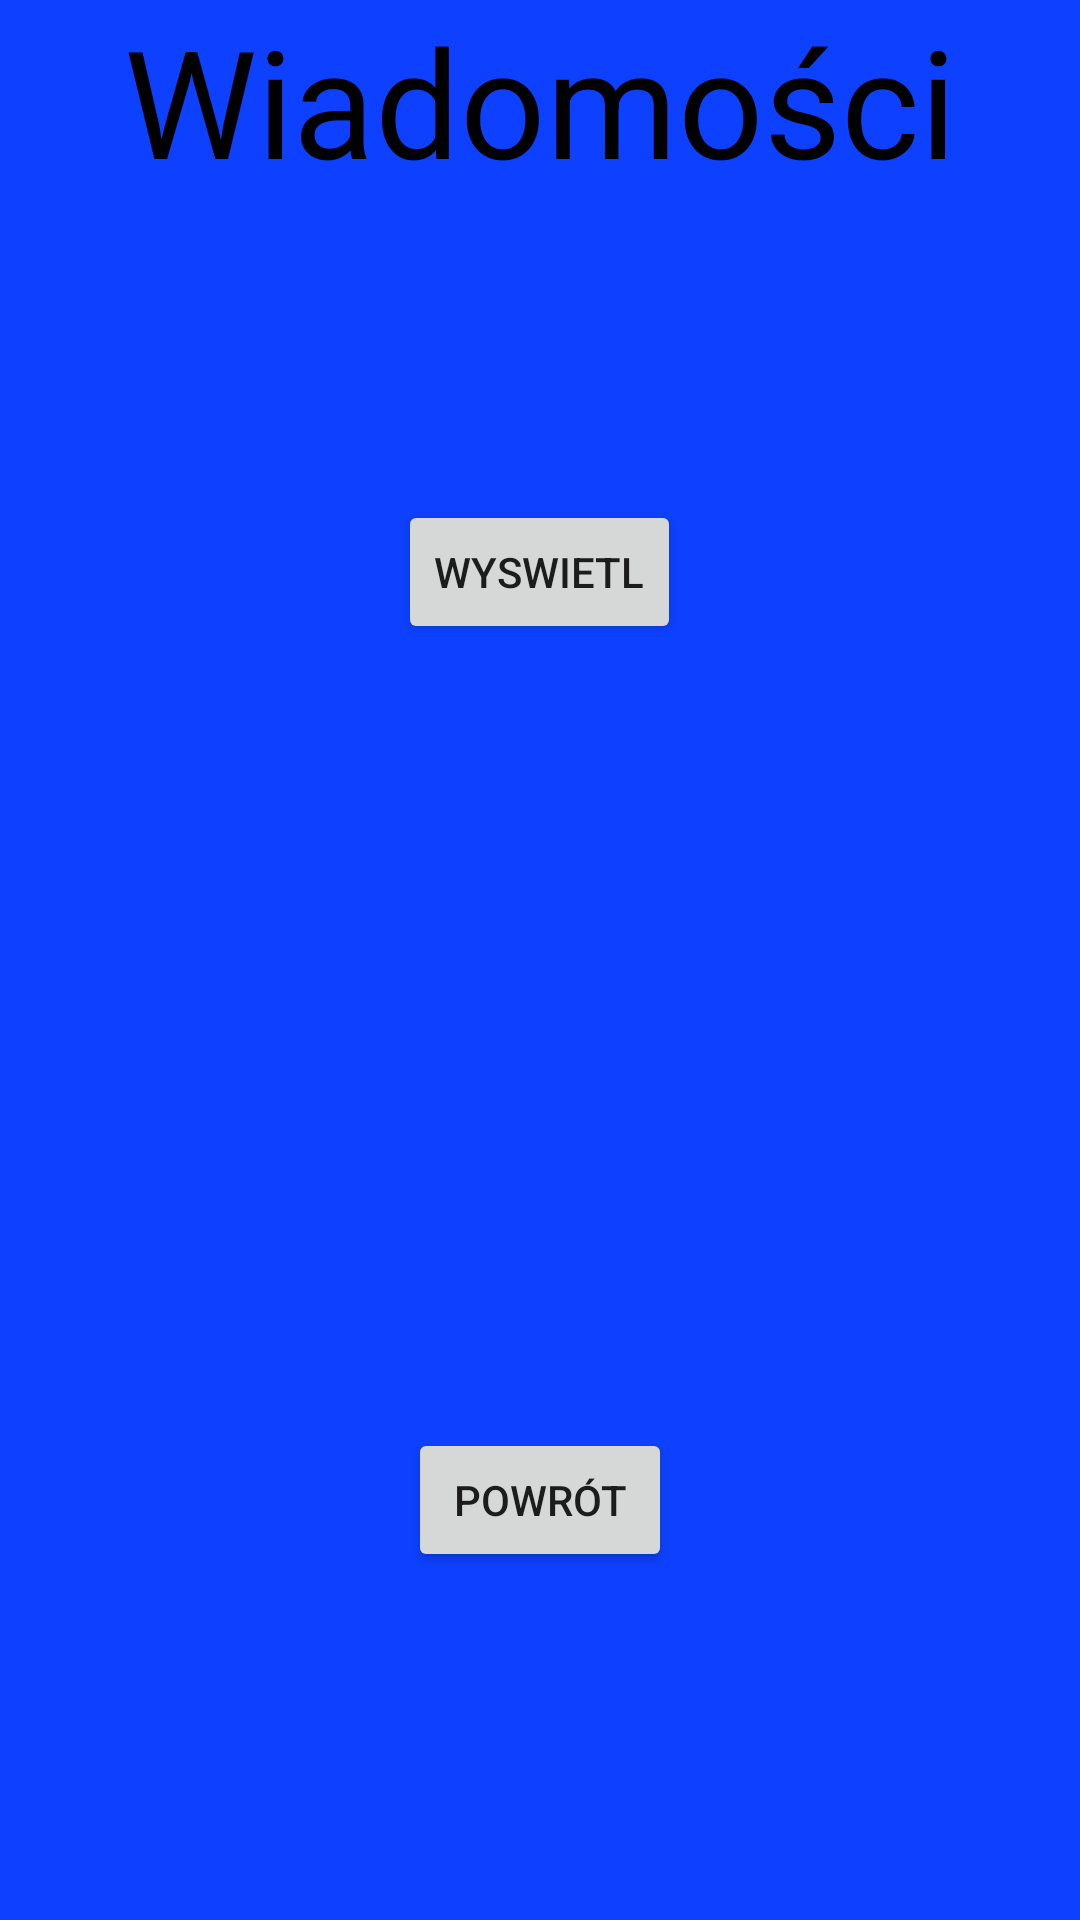

Layout XML and referenced resources for this Android screen:
<!-- AndroidManifest.xml: application theme Theme.Aws_projekt -->
<!-- res/layout/activity_main7.xml -->
<?xml version="1.0" encoding="utf-8"?>
<RelativeLayout xmlns:android="http://schemas.android.com/apk/res/android"
    xmlns:app="http://schemas.android.com/apk/res-auto"
    xmlns:tools="http://schemas.android.com/tools"
    android:layout_width="match_parent"
    android:layout_height="match_parent"
    tools:context=".MainActivity7"
    android:background="#0D41FF">


    <TextView

        android:layout_width="wrap_content"
        android:layout_height="wrap_content"
        android:id="@+id/baza"
        android:layout_centerHorizontal="true"
        android:text="Wiadomości"
        android:textColor="@color/black"
        android:textSize="150px" />


    <Button
        android:layout_marginTop="300px"
        android:layout_centerHorizontal="true"
        android:layout_below="@id/baza"
        android:id="@+id/wyswietl"
        android:layout_width="wrap_content"
        android:layout_height="wrap_content"
        android:text="wyswietl" />

    <TextView
        android:layout_marginTop="50px"
        android:layout_centerHorizontal="true"
        android:textColor="@color/black"
        android:textSize="100px"
        android:id="@+id/text"
        android:layout_width="wrap_content"
        android:layout_height="wrap_content"
        android:layout_below="@+id/wyswietl"
        android:text="" />

    <Button
        android:layout_width="wrap_content"
        android:layout_height="wrap_content"
        android:id="@+id/powrot"
        android:layout_below="@id/text"
        android:layout_centerHorizontal="true"
        android:layout_marginTop="600px"
        android:text="POWRÓT" />
</RelativeLayout>
<!-- resources referenced by this layout -->
<resources>
  <style name="Theme.Aws_projekt" parent="Theme.MaterialComponents.DayNight.DarkActionBar">
          
          <item name="colorPrimary">@color/purple_500</item>
          <item name="colorPrimaryVariant">@color/purple_700</item>
          <item name="colorOnPrimary">@color/white</item>
          
          <item name="colorSecondary">@color/teal_200</item>
          <item name="colorSecondaryVariant">@color/teal_700</item>
          <item name="colorOnSecondary">@color/black</item>
          
          <item name="android:statusBarColor" tools:targetApi="l">?attr/colorPrimaryVariant</item>
          
      </style>
  <!-- not gathered from this repository: default colours our renderer supplied (Android Studio template values) -->
  <color name="purple_500">#FF6200EE</color>
  <color name="purple_700">#FF3700B3</color>
  <color name="teal_200">#FF03DAC5</color>
  <color name="teal_700">#FF018786</color>
  <color name="black">#FF000000</color>
  <color name="white">#FFFFFFFF</color>
</resources>
